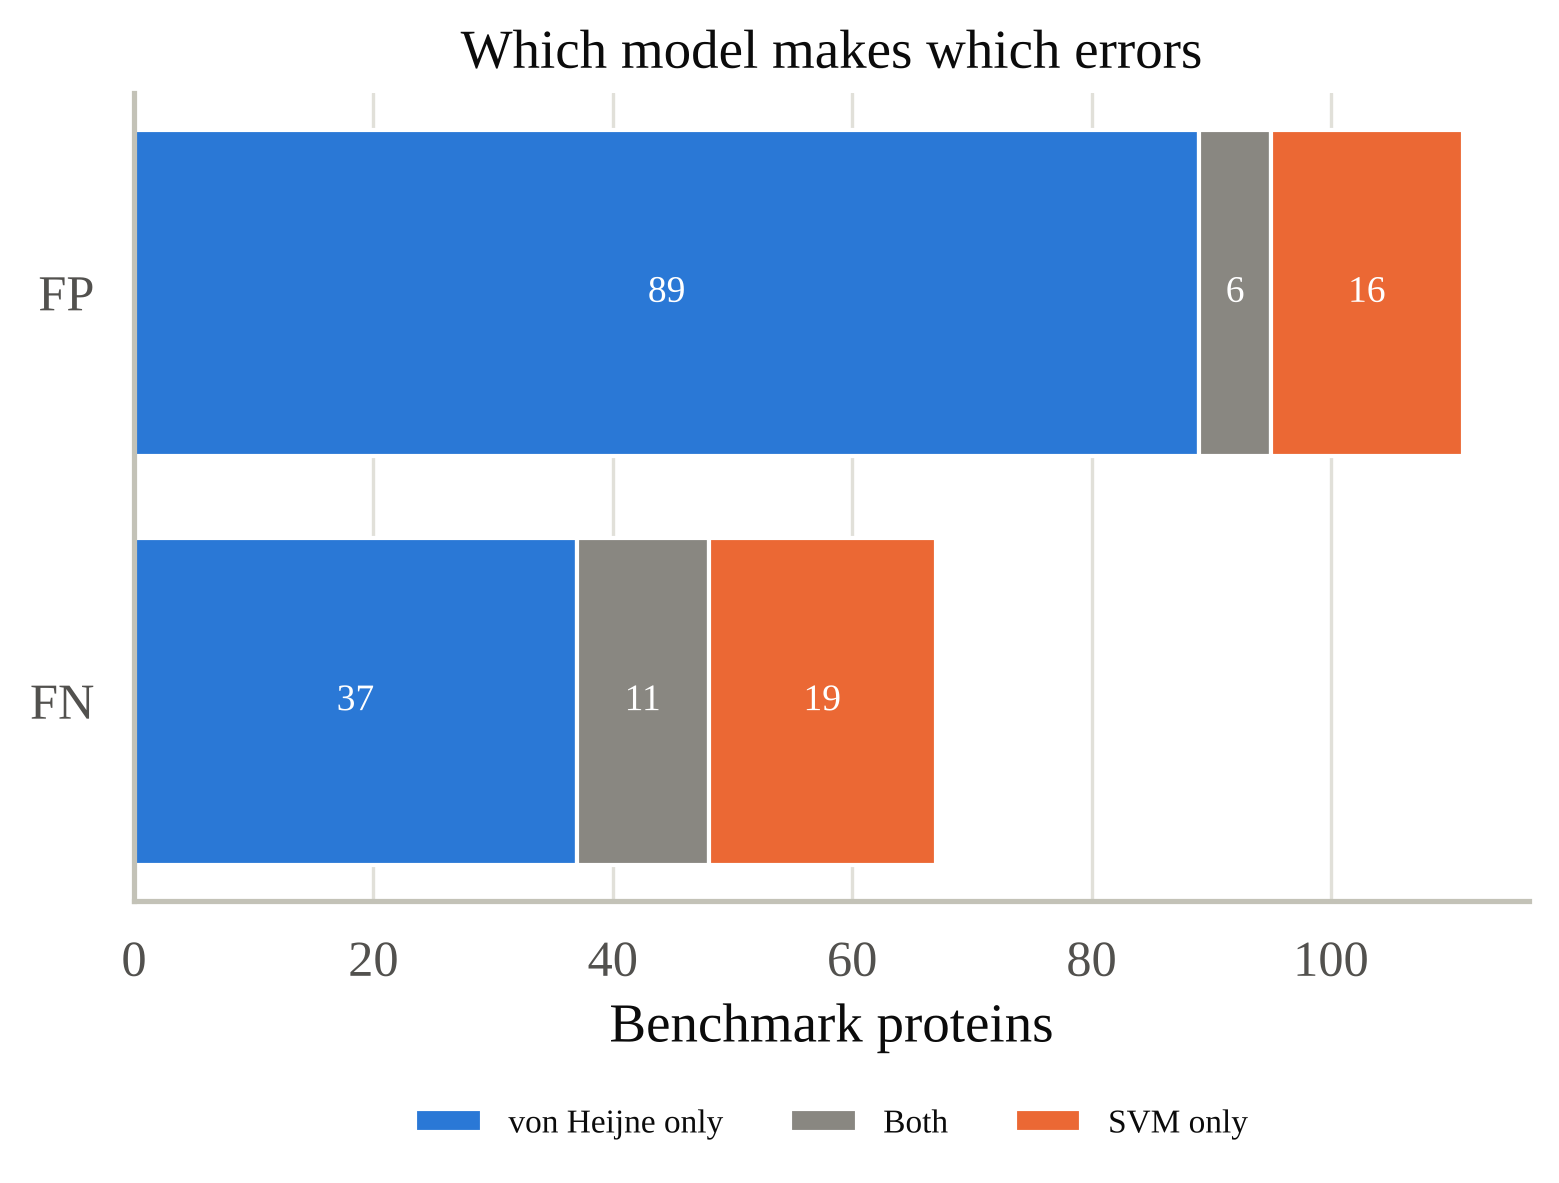

Data behind this chart, as committed beside it:
Error	Both	von Heijne only	SVM only
FP	6	89	16
FN	11	37	19
